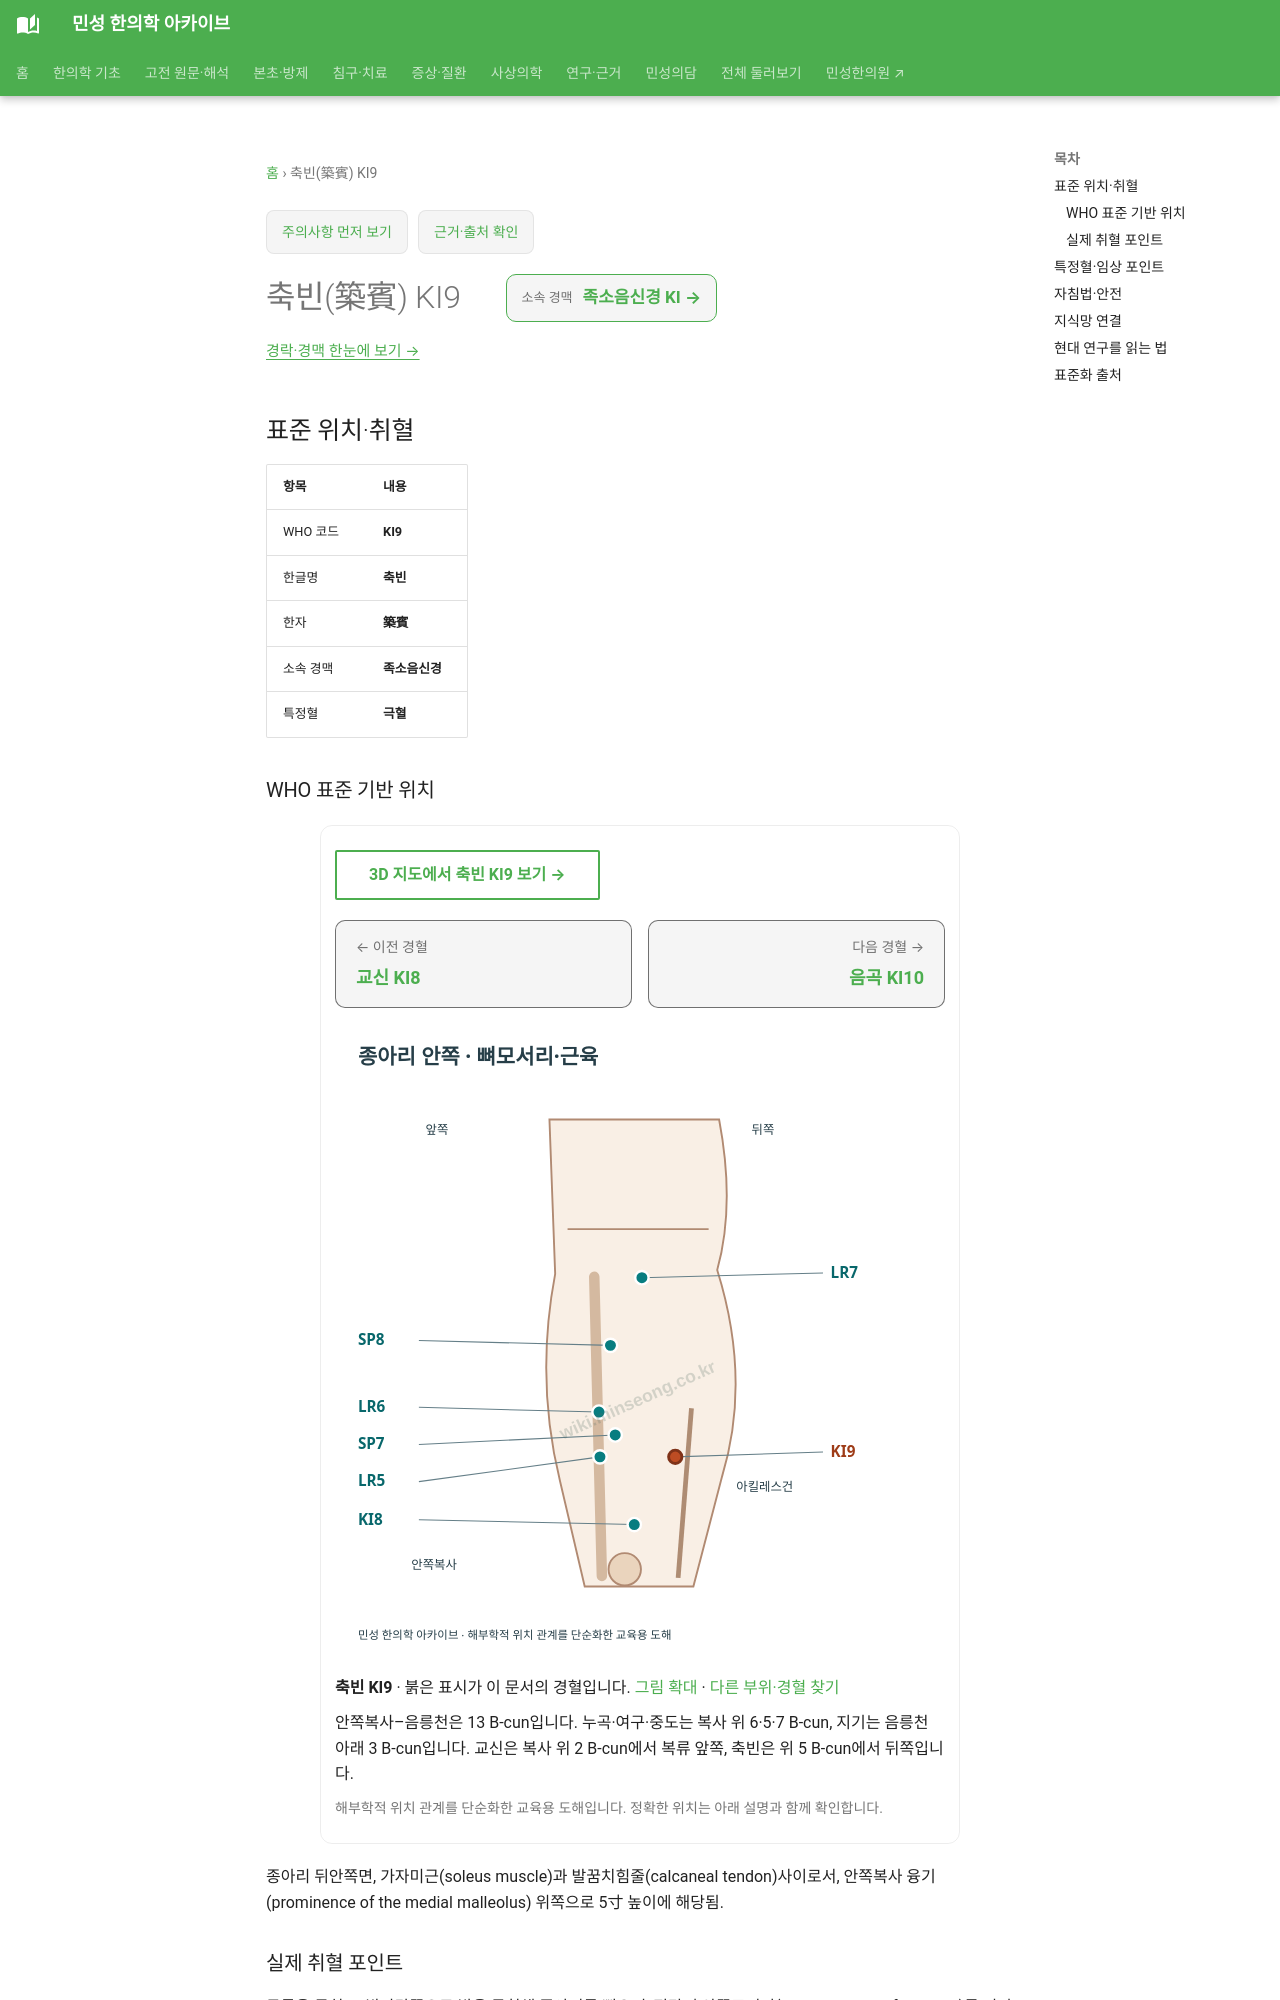

repository: joowon1111/minseong-korean-medicine-wiki · page: acupuncture/points/ki9/index.html · generator: mkdocs

---
title: 축빈(築賓) KI9
description: 축빈 KI9 표준 위치·취혈·임상 지식망
status: 검토완료
last_reviewed: 2026-08-22
---
# 축빈(築賓) KI9

<!-- MS_ACUPOINT_ATLAS_43_START -->
## 표준 위치·취혈

| 항목 | 내용 |
|---|---|
| WHO 코드 | **KI9** |
| 한글명 | **축빈** |
| 한자 | **築賓** |
| 소속 경맥 | **족소음신경** |
| 특정혈 | **극혈** |

### WHO 표준 기반 위치

종아리 뒤안쪽면, 가자미근(soleus muscle)과 발꿈치힘줄(calcaneal tendon)사이로서, 안쪽복사 융기(prominence of the medial malleolus) 위쪽으로 5寸 높이에 해당됨.

### 실제 취혈 포인트

무릎을 굽히고, 발바닥쪽으로 발을 굽힌채 종아리를 뻗으면, 정강뼈 안쪽모서리(medial border of the tibia)를 따라 가자미근이 현저하게 드러나는 곳이며, 太谿(KI3)와 음릉천을 연결하는 선을 13촌으로 하여 태계 위 5촌 부위, 족궐음간경 蠡溝(LR5)와 같은 높이에서 취혈한다.
